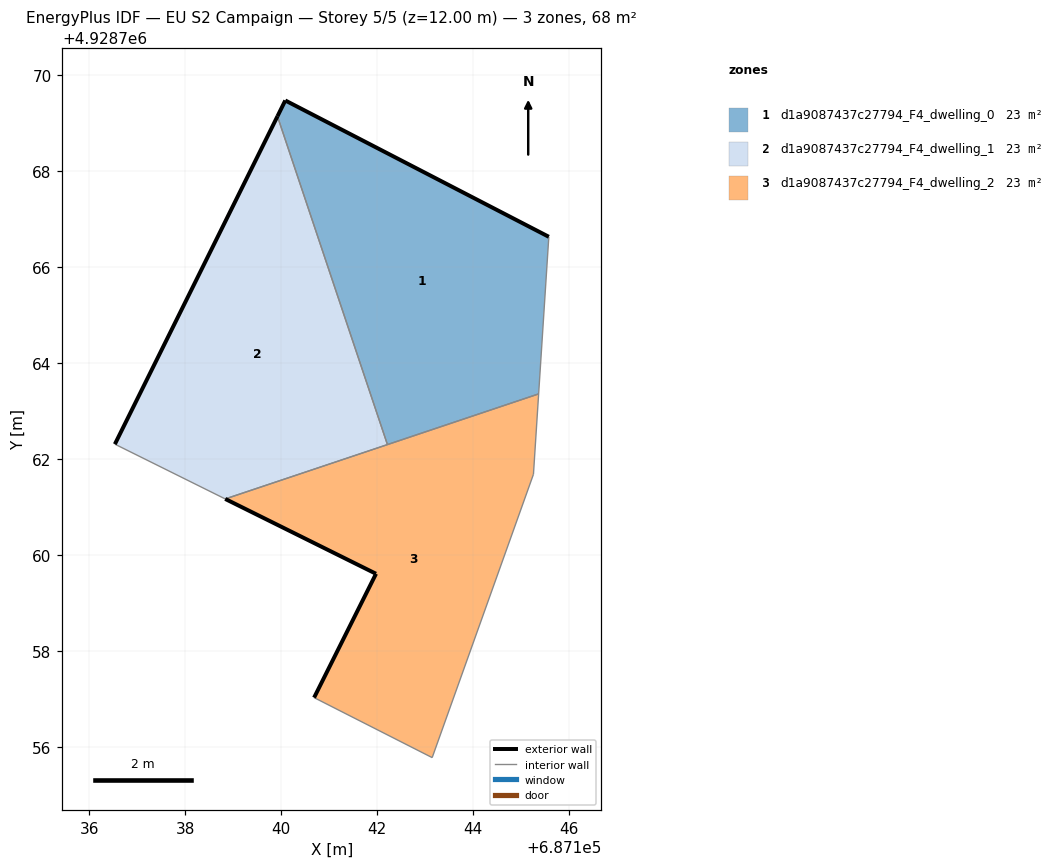
=== STOREY PLAN SPEC (per zone: floor XY polygon, exterior-wall plan segments, windows/doors) ===
zone 1: d1a9087437c27794_F4_dwelling_0  (22.6 m²)
  floor: (687145.36, 4928763.36) (687145.57, 4928766.63) (687140.08, 4928769.47) (687139.92, 4928769.14) (687142.21, 4928762.30)
  exterior wall: (687139.92, 4928769.14) – (687140.08, 4928769.47)  [0.4 m]
  exterior wall: (687140.08, 4928769.47) – (687145.57, 4928766.63)  [6.2 m]
  interior walls: 3
zone 2: d1a9087437c27794_F4_dwelling_1  (22.6 m²)
  floor: (687142.21, 4928762.30) (687139.92, 4928769.14) (687136.53, 4928762.31) (687138.83, 4928761.17)
  exterior wall: (687136.53, 4928762.31) – (687139.92, 4928769.14)  [7.6 m]
  interior walls: 3
zone 3: d1a9087437c27794_F4_dwelling_2  (22.6 m²)
  floor: (687143.14, 4928755.78) (687145.25, 4928761.68) (687145.36, 4928763.36) (687138.83, 4928761.17) (687141.97, 4928759.61) (687140.68, 4928757.03)
  exterior wall: (687140.68, 4928757.03) – (687141.97, 4928759.61)  [2.9 m]
  exterior wall: (687141.97, 4928759.61) – (687138.83, 4928761.17)  [3.5 m]
  interior walls: 5

=== DERIVED (storey summary) ===
Building: EU S2 Campaign
Storey: 5 of 5  (floor level z = 12.00 m)
Storey gross floor area: 67.9 m²
Zones on this storey: 3
  - d1a9087437c27794_F4_dwelling_0: floor 22.6 m²; exterior wall 6.5 m (19.6 m²); WWR 0.0%
  - d1a9087437c27794_F4_dwelling_1: floor 22.6 m²; exterior wall 7.6 m (22.9 m²); WWR 0.0%
  - d1a9087437c27794_F4_dwelling_2: floor 22.6 m²; exterior wall 6.4 m (19.2 m²); WWR 0.0%
Zone adjacency (shared interzone walls):
  - d1a9087437c27794_F4_dwelling_0 ↔ d1a9087437c27794_F4_dwelling_1
  - d1a9087437c27794_F4_dwelling_0 ↔ d1a9087437c27794_F4_dwelling_2
  - d1a9087437c27794_F4_dwelling_1 ↔ d1a9087437c27794_F4_dwelling_2